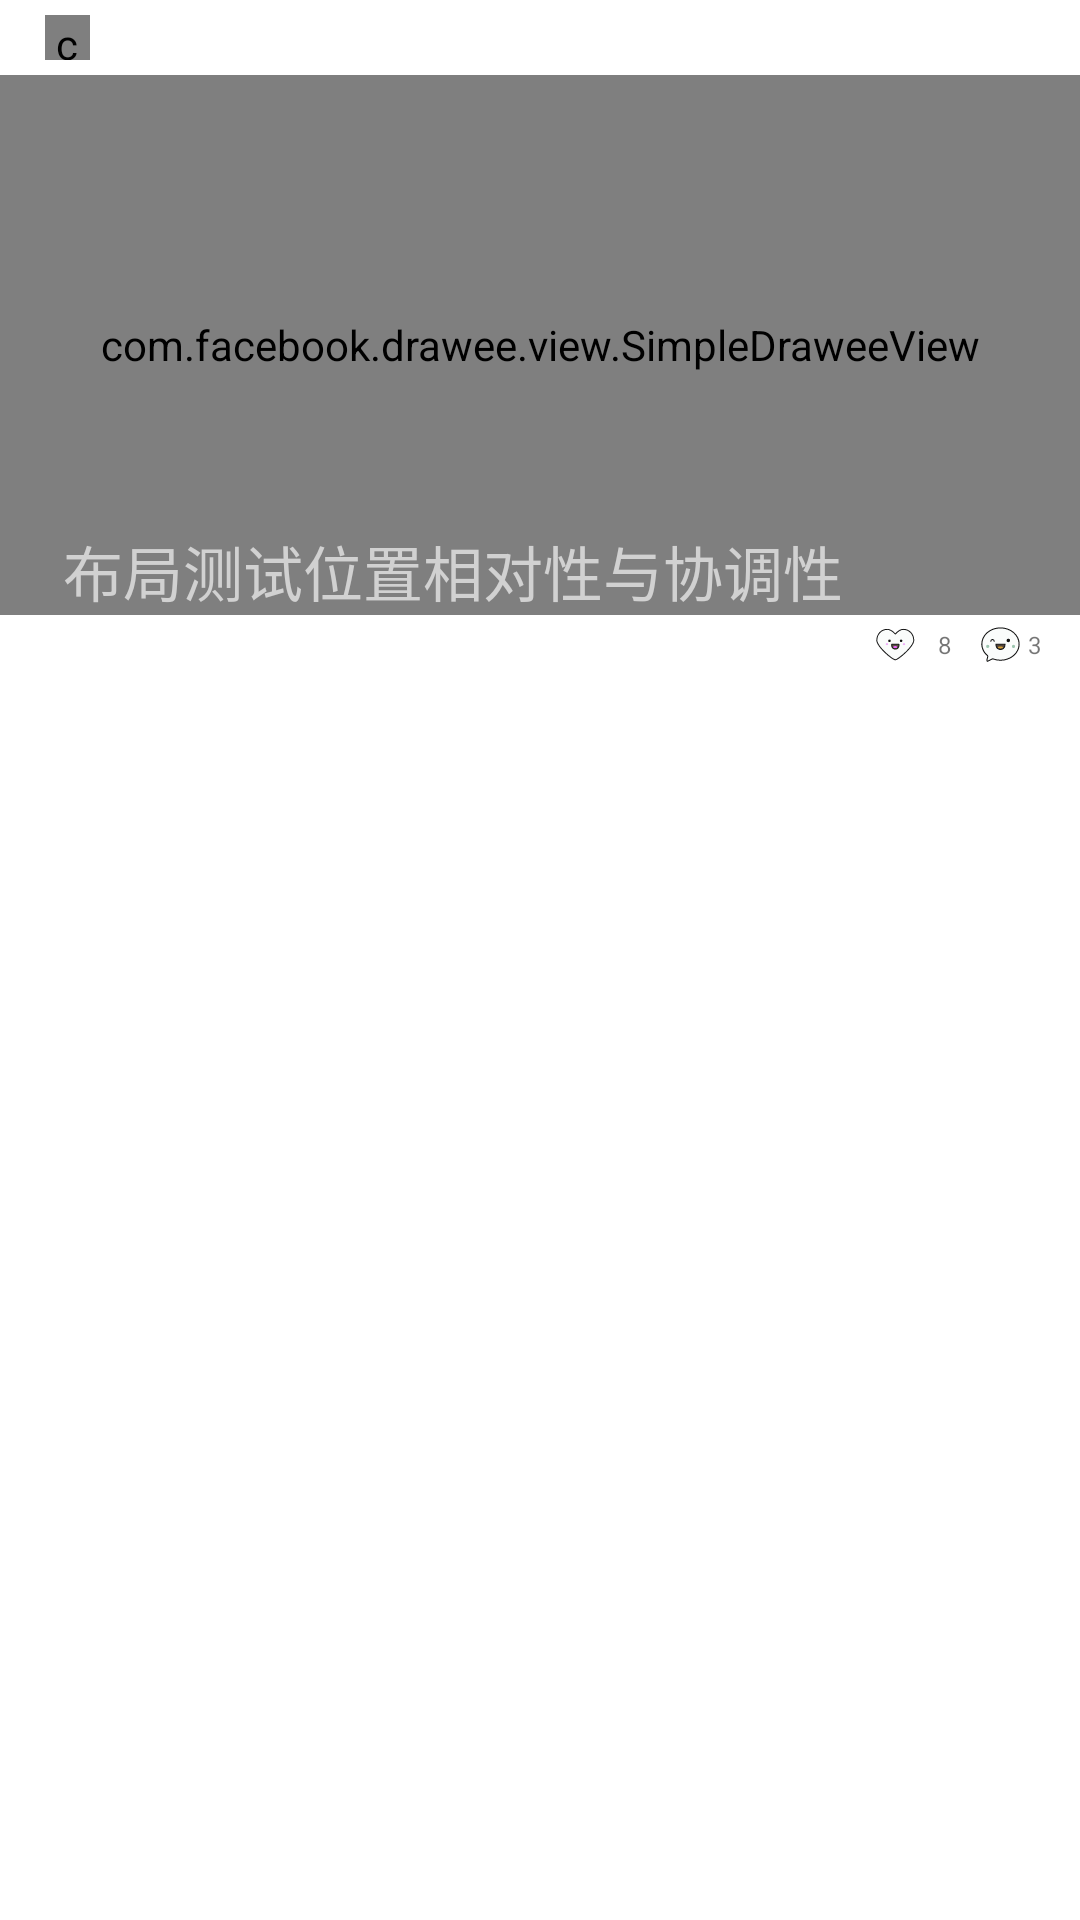

Here is an Android app screen rendered from its layout file. Give the layout XML and the strings, colors and styles it references.
<!-- AndroidManifest.xml: application theme MyMaterialTheme -->
<!-- res/layout/douban_top_item_list.xml -->
<?xml version="1.0" encoding="utf-8"?>
<LinearLayout xmlns:android="http://schemas.android.com/apk/res/android"
              xmlns:fresco="http://schemas.android.com/apk/res-auto"
              android:layout_width="match_parent"
              android:layout_height="wrap_content"
              android:background="#ffff"
              android:orientation="vertical"
              android:weightSum="1">

    <LinearLayout
        android:layout_width="match_parent"
        android:layout_height="20dp">
        <com.facebook.drawee.view.SimpleDraweeView
            android:id="@+id/author_img"
            android:layout_marginLeft="15dp"
            android:layout_marginTop="5dp"
            android:layout_width="15dp"
            android:layout_height="15dp"
            fresco:roundedCornerRadius="30dp"
            fresco:roundTopLeft="true"
            fresco:roundTopRight="true"
            fresco:roundBottomLeft="true"
            fresco:roundBottomRight="true"
            android:src="@mipmap/ic_launcher"
            />

        <TextView
            android:id="@+id/author_name"
            android:layout_width="wrap_content"
            android:layout_height="wrap_content"
            android:layout_marginTop="10dp"
            android:layout_marginLeft="5dp"
            android:textSize="8sp"
            />
        <TextView
            android:id="@+id/create_time"
            android:layout_width="wrap_content"
            android:layout_height="wrap_content"
            android:layout_marginTop="10dp"
            android:textColor="#b6b2b2"
            android:layout_marginLeft="10dp"
            android:textSize="7sp"
            />
    </LinearLayout>

    <FrameLayout
        android:layout_width="match_parent"
        android:layout_height="180dp"
        android:layout_marginTop="5dp"
        android:id="@+id/relativeLayout"
        >


        <com.facebook.drawee.view.SimpleDraweeView
            android:id="@+id/item_img"
            android:layout_width="match_parent"
            android:layout_height="match_parent"
            android:layout_alignParentTop="true"
            android:layout_alignParentRight="true"
            android:layout_alignParentEnd="true"
            />

        <TextView
            android:gravity="center_vertical"
            android:layout_width="329dp"
            android:layout_height="wrap_content"
            android:id="@+id/douban_title"
            android:textSize="20dp"
            android:text="布局测试位置相对性与协调性"
            android:textColor="#d1d1d1"
            android:maxLines="2"
            android:layout_marginLeft="10dp"
            android:layout_marginStart="21dp"
            android:layout_marginTop="16dp"
            android:layout_gravity="bottom|left"
            />

    </FrameLayout>

    <RelativeLayout
        android:layout_width="wrap_content"
        android:layout_height="20dp"

        >
        <ImageView
            android:layout_width="13dp"
            android:layout_height="13dp"
            android:src="@drawable/heart"
            android:layout_centerVertical="true"
            android:layout_alignParentRight="true"
            android:layout_marginRight="55dp"
          />
        <TextView
            android:layout_width="wrap_content"
            android:layout_height="wrap_content"
            android:textSize="8sp"
            android:text="8"
            android:layout_centerVertical="true"
            android:layout_alignParentRight="true"
            android:layout_marginRight="43dp"
            android:maxLines="1"
            android:layout_marginTop="9dp"
            android:id="@+id/douban_liking_count"
            />
        <ImageView
            android:layout_width="13dp"
            android:layout_height="13dp"
            android:layout_marginLeft="8dp"
            android:layout_marginTop="7dp"
            android:layout_centerVertical="true"
            android:layout_alignParentRight="true"
            android:layout_marginRight="20dp"
            android:src="@drawable/chat"
            />
        <TextView
            android:layout_width="wrap_content"
            android:layout_height="wrap_content"
            android:textSize="8sp"
            android:text="3"
            android:maxLines="1"
            android:layout_alignParentRight="true"
            android:layout_marginRight="13dp"
            android:layout_centerVertical="true"
            android:id="@+id/douban_comment_count"
            />


    </RelativeLayout>
</LinearLayout>
<!-- resources referenced by this layout -->
<resources>
  <!-- drawable chat: vector/xml drawable (drawable, 3131 chars, omitted) -->
  <!-- drawable heart: vector/xml drawable (drawable, 2670 chars, omitted) -->
  <style name="MyMaterialTheme" parent="MyMaterialTheme.Base">
  
      </style>
  <style name="MyMaterialTheme.Base" parent="Theme.AppCompat.Light.DarkActionBar">
          <item name="windowNoTitle">true</item>
          <item name="windowActionBar">false</item>
          <item name="colorPrimary">@color/colorPrimary</item>
          <item name="colorPrimaryDark">@color/colorPrimaryDark</item>
          <item name="colorAccent">@color/colorAccent</item>
      </style>
  <color name="colorPrimary">#03A9F4</color>
  <color name="colorPrimaryDark">#2196F3</color>
  <color name="colorAccent">#c8e8ff</color>
</resources>
